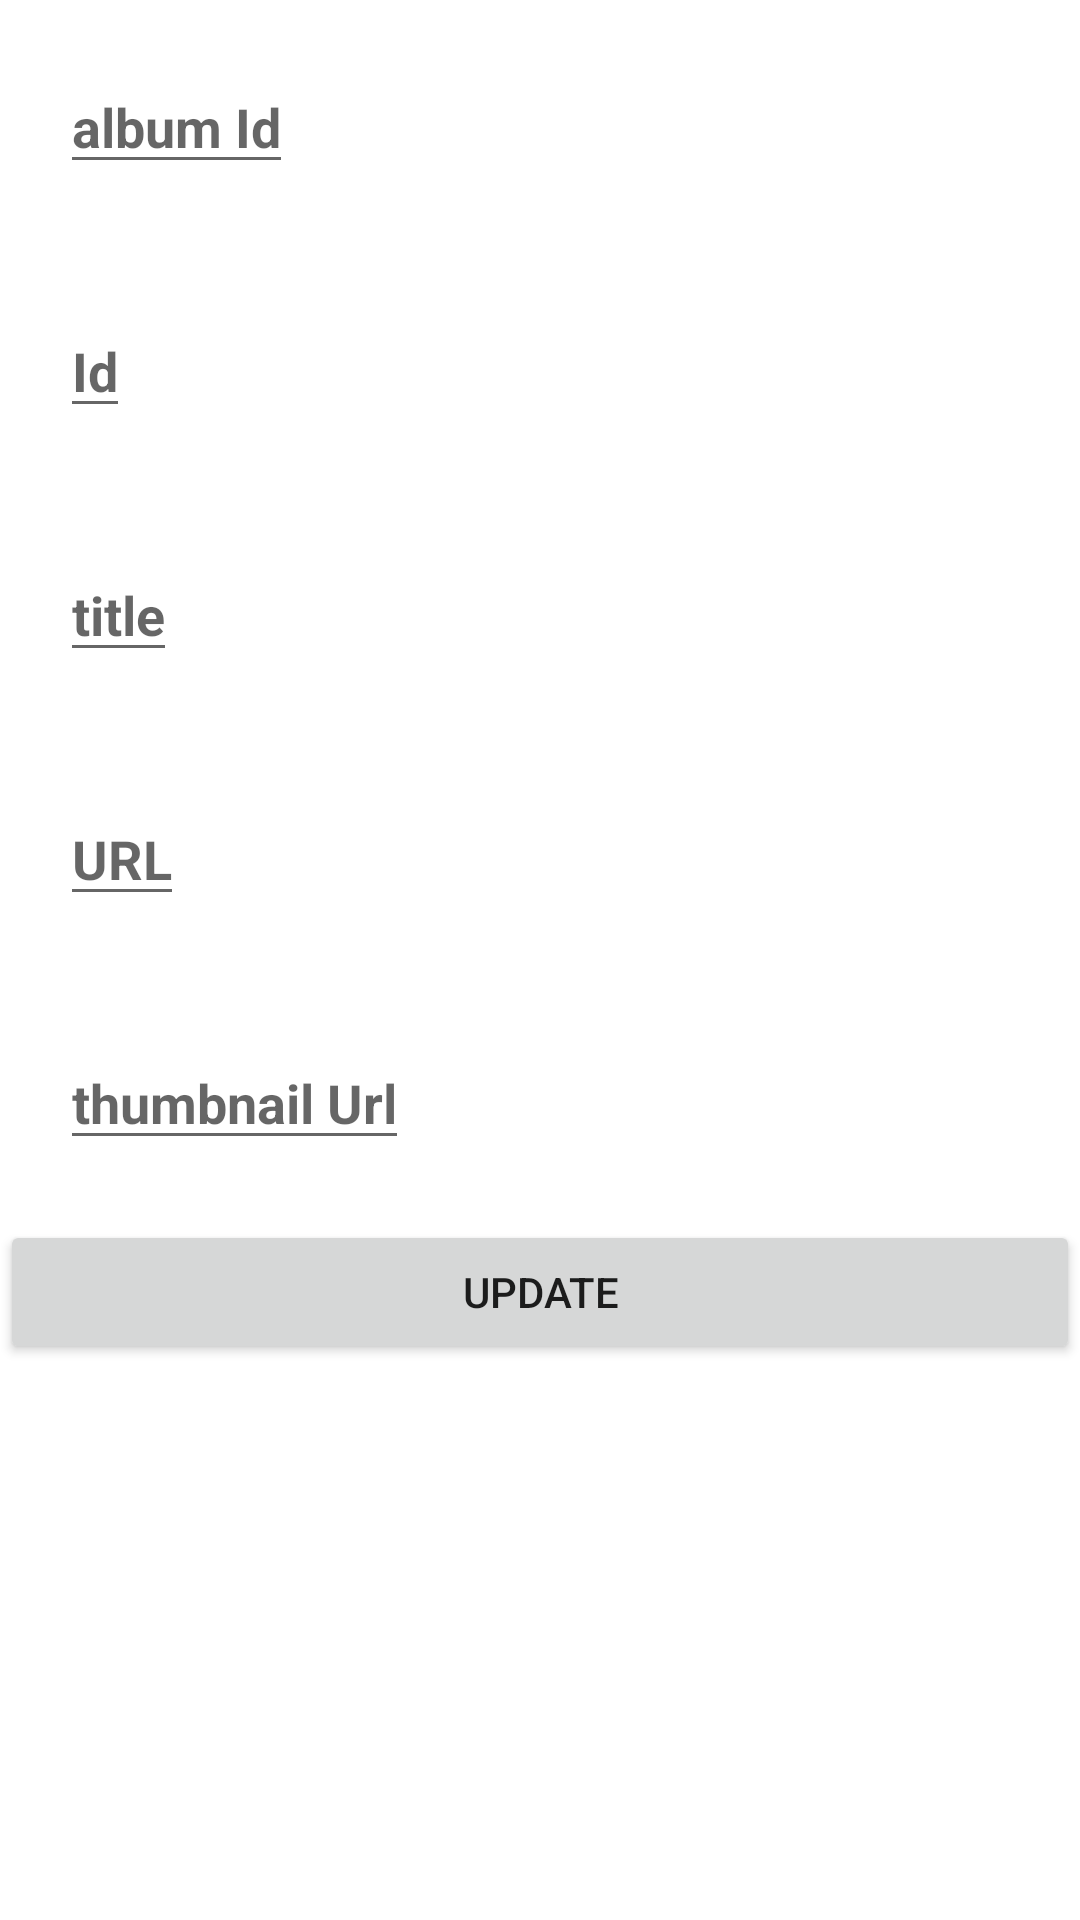

This screen was rendered from an Android layout file. Write that file and the resources it references.
<!-- AndroidManifest.xml: application theme Theme.ApiRestWithVolley -->
<!-- res/layout/activity_update_photo.xml -->
<?xml version="1.0" encoding="utf-8"?>
<LinearLayout xmlns:android="http://schemas.android.com/apk/res/android"
    xmlns:app="http://schemas.android.com/apk/res-auto"
    xmlns:tools="http://schemas.android.com/tools"
    android:layout_width="match_parent"
    android:layout_height="match_parent"
    tools:context=".updatePhoto"
    android:orientation="vertical">

    <EditText
        android:hint="album Id"
        android:textStyle="bold"
        android:textColor="@color/black"
        android:id="@+id/albumId2"
        android:layout_width="wrap_content"
        android:layout_height="wrap_content"
        android:layout_margin="20dp"
        ></EditText>
    <EditText
        android:hint="Id"
        android:textStyle="bold"
        android:textColor="@color/black"
        android:layout_margin="20dp"
        android:id="@+id/id2"
        android:layout_width="wrap_content"
        android:layout_height="wrap_content"
        ></EditText>
    <EditText
        android:hint="title"
        android:textStyle="bold"
        android:textColor="@color/black"
        android:layout_margin="20dp"
        android:id="@+id/title2"
        android:layout_width="wrap_content"
        android:layout_height="wrap_content"
        ></EditText>
    <EditText
        android:hint="URL"
        android:textStyle="bold"
        android:textColor="@color/black"
        android:layout_margin="20dp"
        android:id="@+id/url2"
        android:layout_width="wrap_content"
        android:layout_height="wrap_content"
        ></EditText>
    <EditText
        android:hint="thumbnail Url"
        android:textStyle="bold"
        android:textColor="@color/black"
        android:layout_margin="20dp"
        android:id="@+id/thumbnailUrl2"
        android:layout_width="wrap_content"
        android:layout_height="wrap_content"
        ></EditText>

    <Button
        android:id="@+id/btnUpdate"
        android:layout_width="match_parent"
        android:layout_height="wrap_content"
        android:text="Update"
        ></Button>




</LinearLayout>
<!-- resources referenced by this layout -->
<resources>
  <style name="Theme.ApiRestWithVolley" parent="Theme.MaterialComponents.DayNight.DarkActionBar">
          
          <item name="colorPrimary">@color/purple_500</item>
          <item name="colorPrimaryVariant">@color/purple_700</item>
          <item name="colorOnPrimary">@color/white</item>
          
          <item name="colorSecondary">@color/teal_200</item>
          <item name="colorSecondaryVariant">@color/teal_700</item>
          <item name="colorOnSecondary">@color/black</item>
          
          <item name="android:statusBarColor" tools:targetApi="l">?attr/colorPrimaryVariant</item>
          
      </style>
  <!-- not gathered from this repository: default colours our renderer supplied (Android Studio template values) -->
  <color name="purple_500">#FF6200EE</color>
  <color name="purple_700">#FF3700B3</color>
  <color name="teal_200">#FF03DAC5</color>
  <color name="teal_700">#FF018786</color>
  <color name="black">#FF000000</color>
  <color name="white">#FFFFFFFF</color>
</resources>
